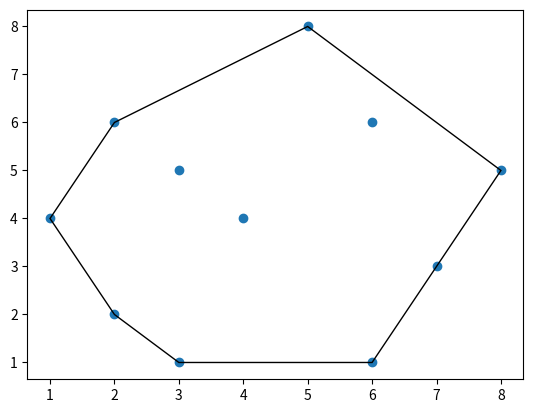

Reproduce this figure in Python.
import matplotlib.pyplot as plt

def orientation(p, q, r):
    return ((q[0] - p[0])*(r[1] - p[1])) - ((q[1] - p[1])*(r[0] - p[0]))

def right_index(pt):
  rt = 0

  for i in range(1, len(pt)):
    if pt[i][0] < pt[rt][0]:
      rt = i

    elif pt[i][0] == pt[rt][0]:
      if pt[i][1] > pt[rt][1]:
        rt = i
  
  return rt

def jarvis_march(pt):
  hull = []
  n = len(pt)
  right_most = right_index(pt)
  p = right_most
  r = 0

  while True:
    hull.append(pt[p])
    r = (p + 1) % n

    for q in range(n):
      if(q != p and q != r and orientation(pt[p], pt[q], pt[r]) > 0):
        r = q
    
    p = r
    if(p == right_most):
      break

  #print(right_most)
  return hull

points = [(8,5), (7,3), (6,1), (6,6), (5,8), (4,4), (3,1), (3,5), (2,2), (2,6), (1,4)]
plt.scatter(*zip(*points))

convex_hull = jarvis_march(points)

print("\nFinal Hull : ", convex_hull)
plt.fill(*zip(*convex_hull), fill=False)
plt.show()